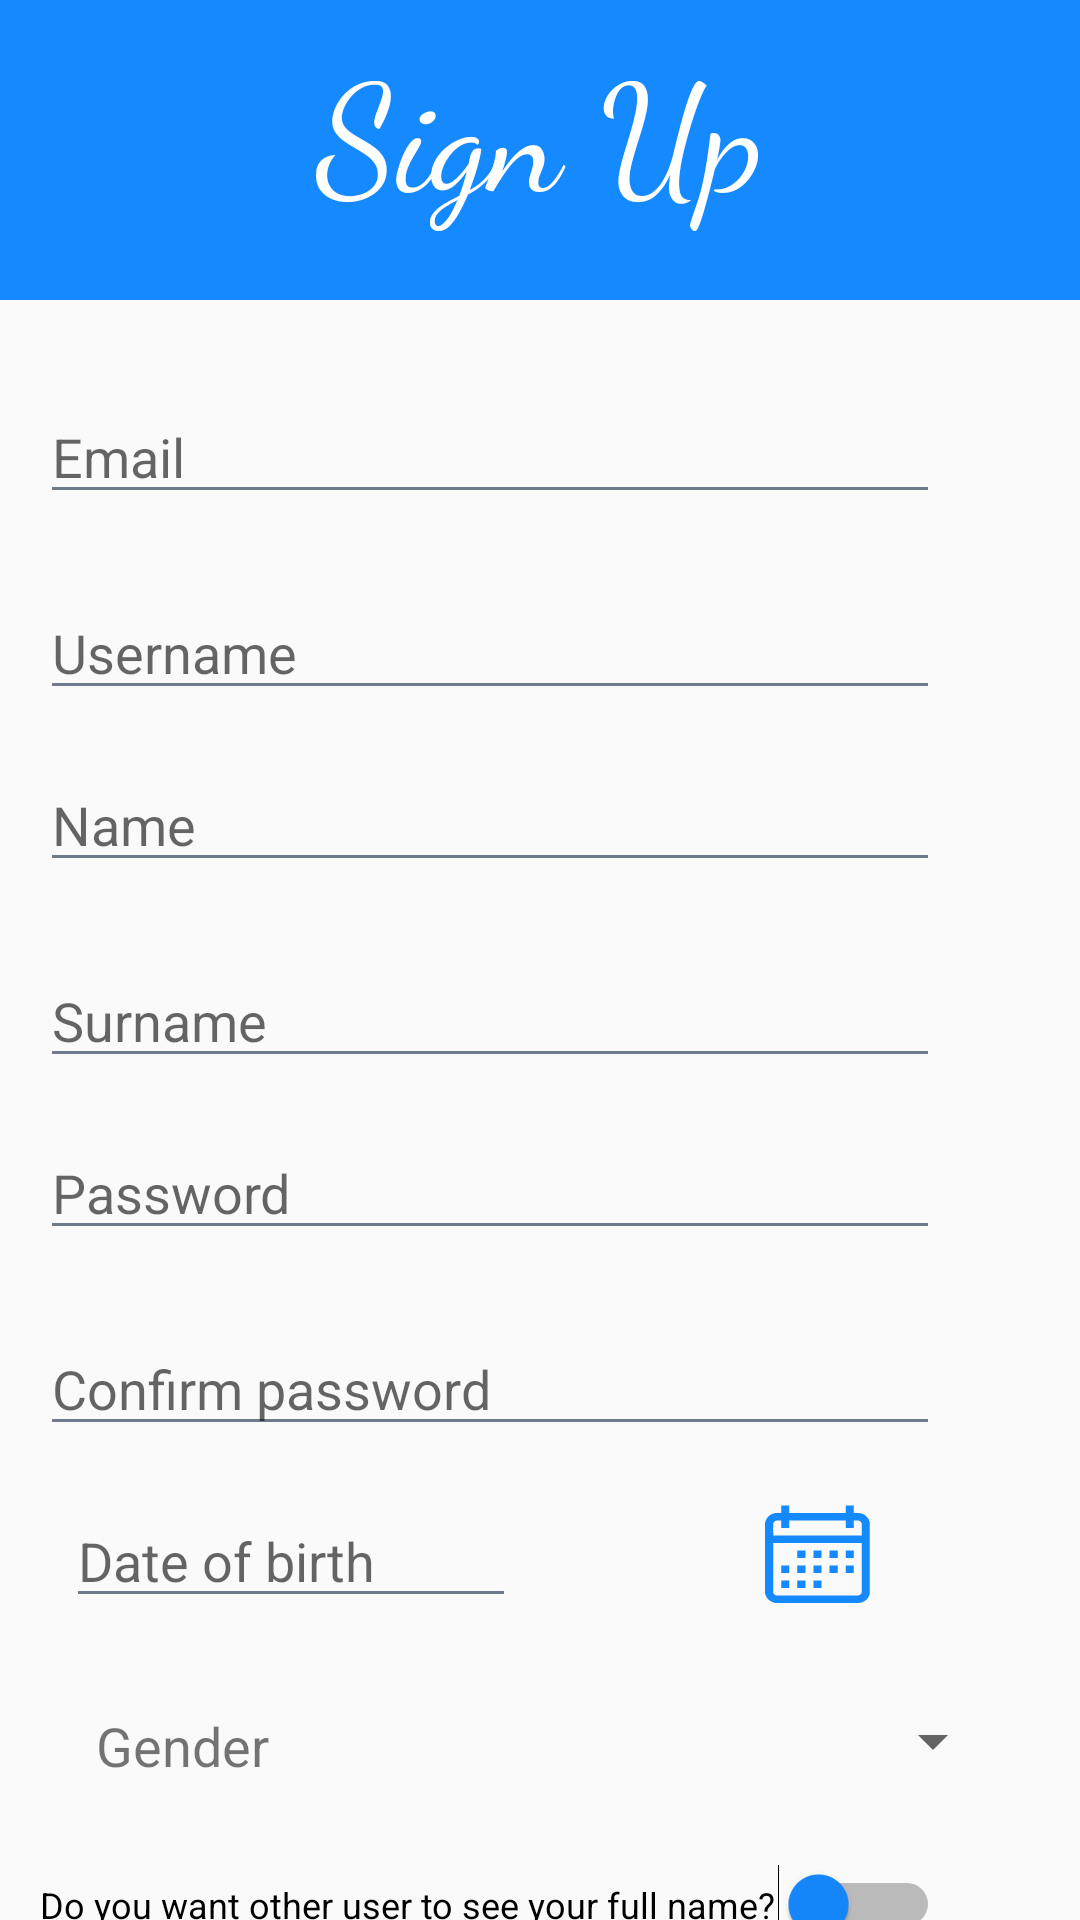

Android layout source for this screen:
<!-- AndroidManifest.xml: application theme AppTheme -->
<!-- res/layout/activity_sign_up.xml -->
<?xml version="1.0" encoding="utf-8"?>
<androidx.constraintlayout.widget.ConstraintLayout xmlns:android="http://schemas.android.com/apk/res/android"
    xmlns:app="http://schemas.android.com/apk/res-auto"
    xmlns:tools="http://schemas.android.com/tools"
    android:id="@+id/layoutParentSignUpActivity"
    android:layout_width="match_parent"
    android:layout_height="match_parent"
    tools:context=".SignUpActivity">

    <androidx.constraintlayout.widget.ConstraintLayout
        android:id="@+id/constraintLayout2"
        android:layout_width="match_parent"
        android:layout_height="100dp"
        android:background="@color/colorPrimary"
        app:layout_constraintBottom_toBottomOf="parent"
        app:layout_constraintEnd_toEndOf="parent"
        app:layout_constraintHorizontal_bias="0.0"
        app:layout_constraintStart_toStartOf="parent"
        app:layout_constraintTop_toTopOf="parent"
        app:layout_constraintVertical_bias="0.0">

        <TextView
            android:id="@+id/textView3"
            android:layout_width="wrap_content"
            android:layout_height="wrap_content"
            android:fontFamily="cursive"
            android:text="@string/sign_up"
            android:textAlignment="center"
            android:textColor="#FFFFFF"
            android:textSize="50sp"
            app:layout_constraintBottom_toBottomOf="parent"
            app:layout_constraintEnd_toEndOf="parent"
            app:layout_constraintHorizontal_bias="0.498"
            app:layout_constraintStart_toStartOf="parent"
            app:layout_constraintTop_toTopOf="parent"
            app:layout_constraintVertical_bias="0.266" />
    </androidx.constraintlayout.widget.ConstraintLayout>

    <EditText
        android:id="@+id/usernameTextField"
        android:layout_width="300dp"
        android:layout_height="wrap_content"
        android:layout_marginTop="24dp"
        android:autofillHints=""
        android:ems="10"
        android:hint="@string/username"
        android:inputType="textPersonName"
        app:layout_constraintEnd_toEndOf="parent"
        app:layout_constraintHorizontal_bias="0.222"
        app:layout_constraintStart_toStartOf="parent"
        app:layout_constraintTop_toBottomOf="@+id/emailTextField2"
        android:theme="@style/EditTextTheme"/>

    <Switch
        android:id="@+id/preferencesViewSwitch"
        android:layout_width="300dp"
        android:layout_height="wrap_content"
        android:layout_marginTop="20dp"
        android:text="@string/preferences_view"
        android:textOff="@string/no"
        android:textOn="@string/yes"
        android:textSize="12sp"
        android:thumbTint="#1589FF"
        app:layout_constraintEnd_toEndOf="parent"
        app:layout_constraintHorizontal_bias="0.222"
        app:layout_constraintStart_toStartOf="parent"
        app:layout_constraintTop_toBottomOf="@+id/genderComboBox" />

    <TextView
        android:id="@+id/textView4"
        android:layout_width="106dp"
        android:layout_height="wrap_content"
        android:layout_marginStart="32dp"
        android:layout_marginTop="20dp"
        android:text="@string/gender"
        android:textAlignment="textStart"
        android:textSize="18sp"
        app:layout_constraintBottom_toTopOf="@+id/preferencesViewSwitch"
        app:layout_constraintStart_toStartOf="parent"
        app:layout_constraintTop_toBottomOf="@+id/dateOfBirthTextField"
        app:layout_constraintVertical_bias="0.272" />

    <EditText
        android:id="@+id/dateOfBirthTextField"
        android:layout_width="150dp"
        android:layout_height="wrap_content"
        android:layout_marginTop="16dp"
        android:autofillHints=""
        android:ems="10"
        android:hint="@string/date_of_birth"
        android:inputType="date"
        app:layout_constraintEnd_toEndOf="parent"
        app:layout_constraintHorizontal_bias="0.104"
        app:layout_constraintStart_toStartOf="parent"
        app:layout_constraintTop_toBottomOf="@+id/confirmPasswordTextField"
        android:theme="@style/EditTextTheme"/>

    <EditText
        android:id="@+id/confirmPasswordTextField"
        android:layout_width="300dp"
        android:layout_height="wrap_content"
        android:layout_marginTop="24dp"
        android:autofillHints=""
        android:ems="10"
        android:hint="@string/confirm_password"
        android:inputType="textPassword"
        app:layout_constraintEnd_toEndOf="parent"
        app:layout_constraintHorizontal_bias="0.222"
        app:layout_constraintStart_toStartOf="parent"
        app:layout_constraintTop_toBottomOf="@+id/passwordTextField2"
        android:theme="@style/EditTextTheme"/>

    <EditText
        android:id="@+id/passwordTextField2"
        android:layout_width="300dp"
        android:layout_height="wrap_content"
        android:layout_marginTop="16dp"
        android:autofillHints=""
        android:ems="10"
        android:hint="@string/password"
        android:inputType="textPassword"
        app:layout_constraintEnd_toEndOf="parent"
        app:layout_constraintHorizontal_bias="0.222"
        app:layout_constraintStart_toStartOf="parent"
        app:layout_constraintTop_toBottomOf="@+id/surnameTextField"
        android:theme="@style/EditTextTheme"/>

    <EditText
        android:id="@+id/surnameTextField"
        android:layout_width="300dp"
        android:layout_height="wrap_content"
        android:layout_marginTop="24dp"
        android:autofillHints=""
        android:ems="10"
        android:hint="@string/surname"
        android:inputType="textPersonName"
        app:layout_constraintEnd_toEndOf="parent"
        app:layout_constraintHorizontal_bias="0.222"
        app:layout_constraintStart_toStartOf="parent"
        app:layout_constraintTop_toBottomOf="@+id/nameTextField"
        android:theme="@style/EditTextTheme"/>

    <EditText
        android:id="@+id/emailTextField2"
        android:layout_width="300dp"
        android:layout_height="wrap_content"
        android:layout_marginTop="30dp"
        android:autofillHints=""
        android:ems="10"
        android:hint="@string/email"
        android:inputType="textEmailAddress"
        app:layout_constraintEnd_toEndOf="parent"
        app:layout_constraintHorizontal_bias="0.222"
        app:layout_constraintStart_toStartOf="parent"
        app:layout_constraintTop_toBottomOf="@+id/constraintLayout2"
        android:theme="@style/EditTextTheme"/>

    <EditText
        android:id="@+id/nameTextField"
        android:layout_width="300dp"
        android:layout_height="wrap_content"
        android:layout_marginTop="16dp"
        android:autofillHints=""
        android:ems="10"
        android:hint="@string/name"
        android:inputType="textPersonName"
        app:layout_constraintEnd_toEndOf="parent"
        app:layout_constraintHorizontal_bias="0.222"
        app:layout_constraintStart_toStartOf="parent"
        app:layout_constraintTop_toBottomOf="@+id/usernameTextField"
        android:theme="@style/EditTextTheme"/>

    <Spinner
        android:id="@+id/genderComboBox"
        android:layout_width="150dp"
        android:layout_height="42dp"
        android:layout_marginStart="47dp"
        android:layout_marginTop="20dp"
        android:layout_marginEnd="100dp"
        android:spinnerMode="dropdown"
        app:layout_constraintEnd_toEndOf="parent"
        app:layout_constraintHorizontal_bias="0.0"
        app:layout_constraintStart_toEndOf="@+id/textView4"
        app:layout_constraintTop_toBottomOf="@+id/dateOfBirthTextField" />

    <Button
        android:id="@+id/signUpButton"
        android:layout_width="110dp"
        android:layout_height="35dp"
        android:layout_marginTop="20dp"
        android:layout_marginBottom="5dp"
        android:background="@drawable/round_button"
        android:onClick="signUp"
        android:text="@string/sign_up"
        android:textColor="#FFFFFF"
        app:layout_constraintBottom_toBottomOf="parent"
        app:layout_constraintEnd_toEndOf="parent"
        app:layout_constraintHorizontal_bias="0.498"
        app:layout_constraintStart_toStartOf="parent"
        app:layout_constraintTop_toBottomOf="@+id/preferencesViewSwitch"
        app:layout_constraintVertical_bias="0.0" />

    <ImageButton
        android:id="@+id/calendarButton"
        android:layout_width="43dp"
        android:layout_height="40dp"
        android:layout_marginStart="40dp"
        android:layout_marginTop="20dp"
        android:layout_marginBottom="20dp"
        android:background="#00FFFFFF"
        android:contentDescription="Open Data picker Dialog"
        android:onClick="showCalendar"
        android:scaleType="fitXY"
        android:src="@drawable/ic_calendar_background_png"
        android:tint="#1589FF"

        app:layout_constraintBottom_toTopOf="@+id/genderComboBox"
        app:layout_constraintEnd_toEndOf="parent"
        app:layout_constraintHorizontal_bias="0.385"
        app:layout_constraintStart_toEndOf="@+id/dateOfBirthTextField"
        app:layout_constraintTop_toBottomOf="@+id/confirmPasswordTextField"
        app:layout_constraintVertical_bias="1.0" />

</androidx.constraintlayout.widget.ConstraintLayout>
<!-- resources referenced by this layout -->
<resources>
  <color name="colorPrimary">#1589FF</color>
  <!-- drawable ic_calendar_background_png: vector/xml drawable (drawable, 3294 chars, omitted) -->
  <!-- drawable round_button (drawable-v24) -->
  <?xml version="1.0" encoding="utf-8"?>
  <shape xmlns:android="http://schemas.android.com/apk/res/android">
  
      <corners android:radius="24dp"/>
      <solid android:color="@color/colorPrimary"/>
  
  </shape>
  <string name="confirm_password">Confirm password</string>
  <string name="date_of_birth">Date of birth</string>
  <string name="email">Email</string>
  <string name="gender">Gender</string>
  <string name="name">Name</string>
  <string name="no">No</string>
  <string name="password">Password</string>
  <string name="preferences_view">Do you want other user to see your full name?</string>
  <string name="sign_up">Sign Up</string>
  <string name="surname">Surname</string>
  <string name="username">Username</string>
  <string name="yes">Yes</string>
  <style name="EditTextTheme">
          <item name="colorControlNormal">@color/colorNotFocusable</item>
          <item name="colorControlActivated">@color/colorPrimary</item>
          <item name="colorControlHighlight">@color/colorPrimary</item>
      </style>
  <style name="AppTheme" parent="Theme.AppCompat.Light.NoActionBar">
          
          <item name="colorPrimary">@color/colorPrimary</item>
          <item name="colorPrimaryDark">@color/colorPrimaryDark</item>
          <item name="colorAccent">@color/colorAccent</item>
      </style>
  <color name="colorNotFocusable">#6D7B8D</color>
  <color name="colorPrimaryDark">#0500A5</color>
  <color name="colorAccent">#1589FF</color>
</resources>
